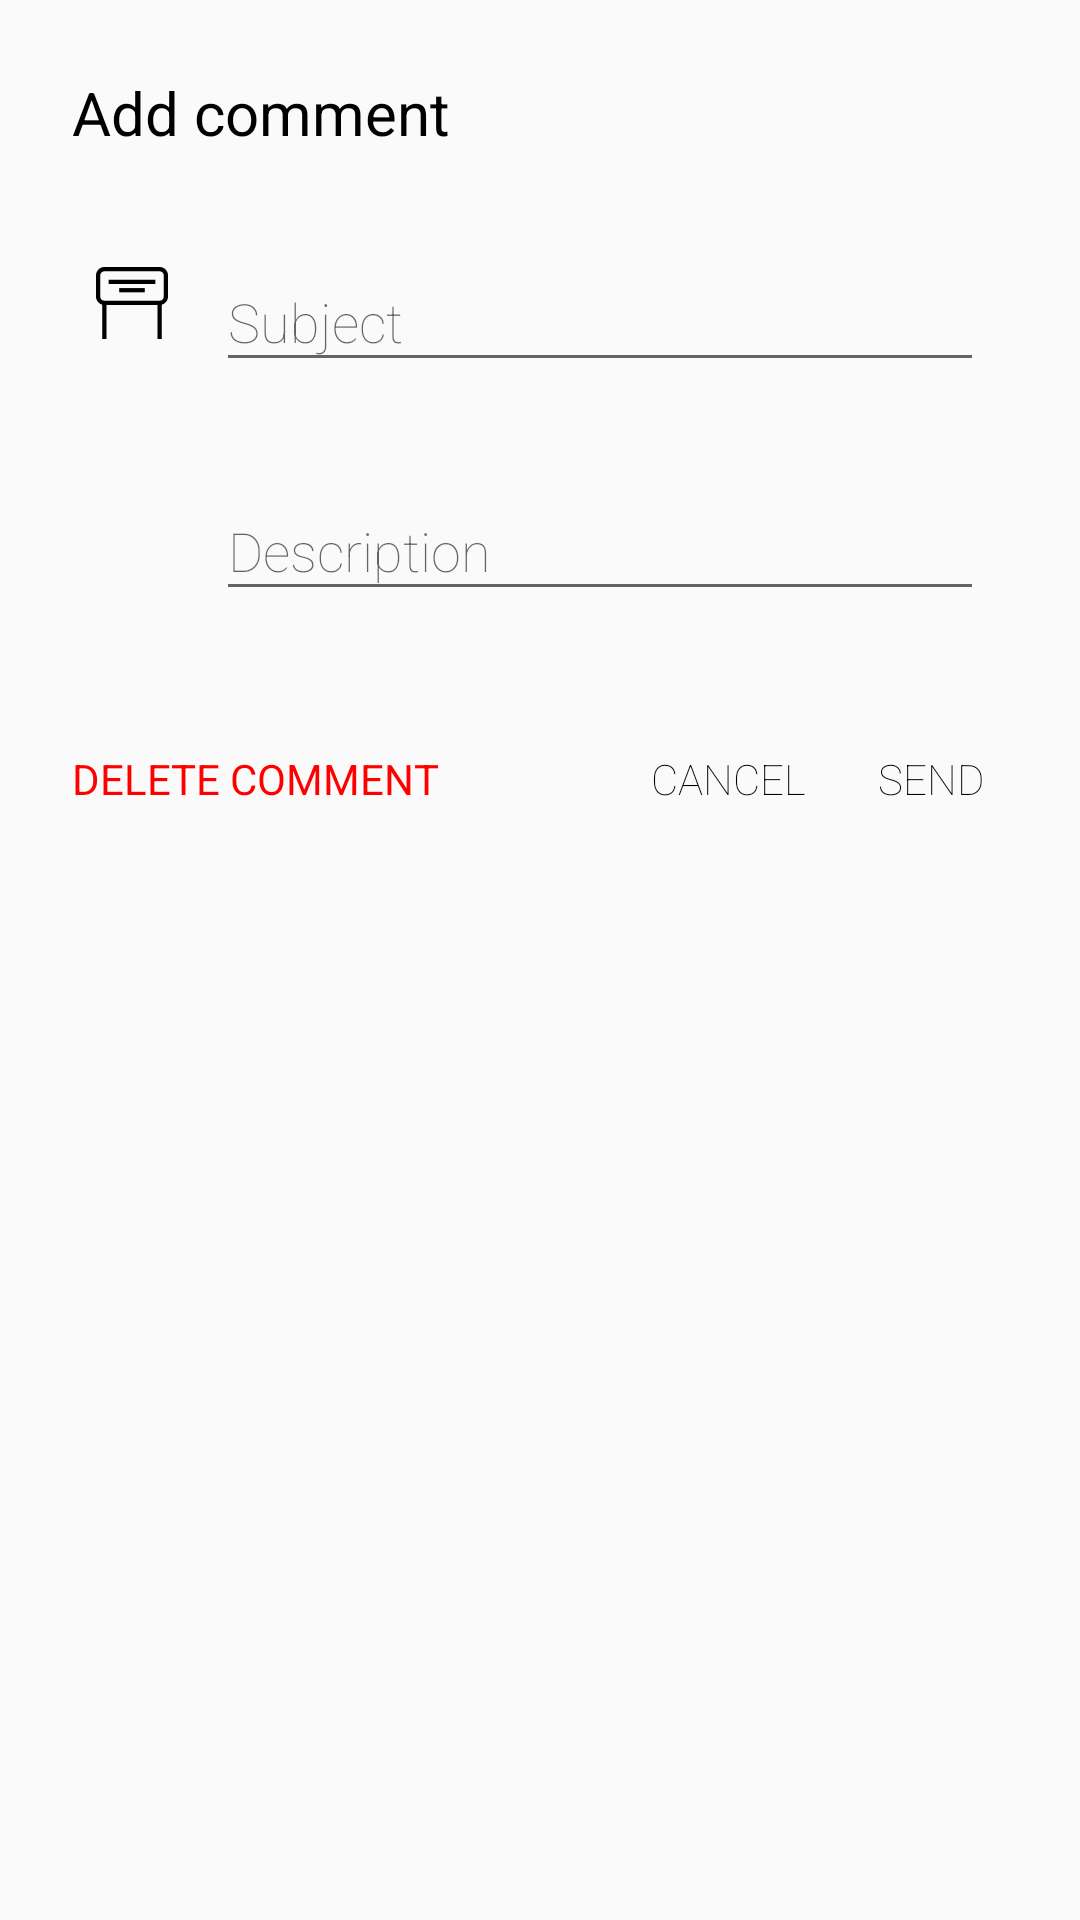

This screen was rendered from an Android layout file. Write that file and the resources it references.
<!-- AndroidManifest.xml: application theme AppTheme.NoActionBar -->
<!-- res/layout/dialog_fragment_add_feedback.xml -->
<?xml version="1.0" encoding="utf-8"?>
<android.support.constraint.ConstraintLayout xmlns:android="http://schemas.android.com/apk/res/android"
    xmlns:app="http://schemas.android.com/apk/res-auto"
    android:layout_width="match_parent"
    android:layout_height="wrap_content"
    android:paddingBottom="@dimen/spacing8"
    android:paddingEnd="@dimen/spacing24"
    android:paddingStart="@dimen/spacing24"
    android:paddingTop="@dimen/spacing24">

    <TextView
        android:id="@+id/feedbackDialog_text_title"
        android:layout_width="wrap_content"
        android:layout_height="wrap_content"
        android:fontFamily="@string/font_family_regular"
        android:text="@string/add_comment"
        android:textSize="@dimen/text20"
        app:layout_constraintStart_toStartOf="parent"
        app:layout_constraintTop_toTopOf="parent" />

    <LinearLayout
        android:id="@+id/feedbackDialog_layout_subject"
        android:layout_width="0dp"
        android:layout_height="wrap_content"
        android:layout_marginTop="@dimen/spacing16"
        android:orientation="horizontal"
        android:padding="@dimen/spacing8"
        app:layout_constraintEnd_toEndOf="parent"
        app:layout_constraintStart_toStartOf="parent"
        app:layout_constraintTop_toBottomOf="@id/feedbackDialog_text_title">

        <ImageView
            android:layout_width="@dimen/icon24"
            android:layout_height="@dimen/icon24"
            android:layout_gravity="center_vertical"
            android:layout_marginEnd="@dimen/spacing16"
            app:srcCompat="@drawable/ic_title" />

        <android.support.design.widget.TextInputLayout
            android:id="@+id/feedbackDialog_inputLayout_subject"
            android:layout_width="match_parent"
            android:layout_height="wrap_content">

            <EditText
                android:id="@+id/feedbackDialog_input_subject"
                android:layout_width="match_parent"
                android:layout_height="wrap_content"
                android:hint="@string/subject"
                android:inputType="textMultiLine"
                android:scrollbars="vertical" />
        </android.support.design.widget.TextInputLayout>
    </LinearLayout>

    <LinearLayout
        android:id="@+id/feedbackDialog_layout_description"
        android:layout_width="0dp"
        android:layout_height="wrap_content"
        android:layout_marginTop="@dimen/spacing8"
        android:orientation="horizontal"
        android:padding="@dimen/spacing8"
        app:layout_constraintEnd_toEndOf="parent"
        app:layout_constraintStart_toStartOf="parent"
        app:layout_constraintTop_toBottomOf="@id/feedbackDialog_layout_subject"
        app:layout_goneMarginTop="@dimen/spacing16">

        <ImageView
            android:layout_width="@dimen/icon24"
            android:layout_height="@dimen/icon24"
            android:layout_gravity="center_vertical"
            android:layout_marginEnd="@dimen/spacing16"
            app:srcCompat="@drawable/ic_info" />

        <android.support.design.widget.TextInputLayout
            android:id="@+id/feedbackDialog_inputLayout_description"
            android:layout_width="match_parent"
            android:layout_height="wrap_content"
            android:hint="@string/description">

            <EditText
                android:id="@+id/feedbackDialog_input_description"
                android:layout_width="match_parent"
                android:layout_height="wrap_content"
                android:inputType="textMultiLine" />
        </android.support.design.widget.TextInputLayout>
    </LinearLayout>

    <Button
        android:id="@+id/feedbackDialog_button_positive"
        android:layout_width="wrap_content"
        android:layout_height="wrap_content"
        android:layout_marginTop="@dimen/spacing24"
        android:background="@color/transparent"
        android:minWidth="0dp"
        android:paddingEnd="@dimen/spacing8"
        android:paddingStart="@dimen/spacing8"
        android:text="@string/send"
        app:layout_constraintEnd_toEndOf="parent"
        app:layout_constraintTop_toBottomOf="@id/feedbackDialog_layout_description" />

    <Button
        android:id="@+id/feedbackDialog_button_negative"
        android:layout_width="wrap_content"
        android:layout_height="wrap_content"
        android:layout_marginEnd="@dimen/spacing8"
        android:background="@color/transparent"
        android:minWidth="0dp"
        android:paddingEnd="@dimen/spacing8"
        android:paddingStart="@dimen/spacing8"
        android:text="@string/cancel"
        app:layout_constraintEnd_toStartOf="@id/feedbackDialog_button_positive"
        app:layout_constraintTop_toTopOf="@id/feedbackDialog_button_positive" />

    <Button
        android:id="@+id/feedbackDialog_button_delete"
        android:layout_width="wrap_content"
        android:layout_height="wrap_content"
        android:background="@color/transparent"
        android:text="@string/delete_comment"
        android:textColor="@color/red"
        android:textStyle="bold"
        app:layout_constraintStart_toStartOf="parent"
        app:layout_constraintTop_toTopOf="@id/feedbackDialog_button_positive" />
</android.support.constraint.ConstraintLayout>
<!-- resources referenced by this layout -->
<resources>
  <color name="red">#FFFF0000</color>
  <color name="transparent">#00ffffff</color>
  <dimen name="icon24">24dp</dimen>
  <dimen name="spacing16">16dp</dimen>
  <dimen name="spacing24">24dp</dimen>
  <dimen name="spacing8">8dp</dimen>
  <dimen name="text20">20sp</dimen>
  <!-- drawable ic_title (drawable) -->
  <vector android:height="24dp" android:viewportHeight="512"
      android:viewportWidth="512" android:width="24dp" xmlns:android="http://schemas.android.com/apk/res/android">
      <path android:fillColor="#FF000000" android:pathData="M452,0H60C26.916,0 0,26.916 0,60v150c0,27.906 19.151,51.424 45,58.102V512h30V270h362v242h30V268.102c25.849,-6.678 45,-30.195 45,-58.102V60C512,26.916 485.084,0 452,0zM482,210c0,16.542 -13.458,30 -30,30H60c-16.542,0 -30,-13.458 -30,-30V60c0,-16.542 13.458,-30 30,-30h392c16.542,0 30,13.458 30,30V210z"/>
      <path android:fillColor="#FF000000" android:pathData="M90,90h332v30h-332z"/>
      <path android:fillColor="#FF000000" android:pathData="M165,150h182v30h-182z"/>
  </vector>
  <string name="add_comment">Add comment</string>
  <string name="cancel">Cancel</string>
  <string name="delete_comment">Delete comment</string>
  <string name="description">Description</string>
  <string name="font_family_regular" translatable="false">sans-serif</string>
  <string name="send">Send</string>
  <string name="subject">Subject</string>
  <style name="AppTheme.NoActionBar">
          <item name="windowActionBar">false</item>
          <item name="windowNoTitle">true</item>
      </style>
</resources>
